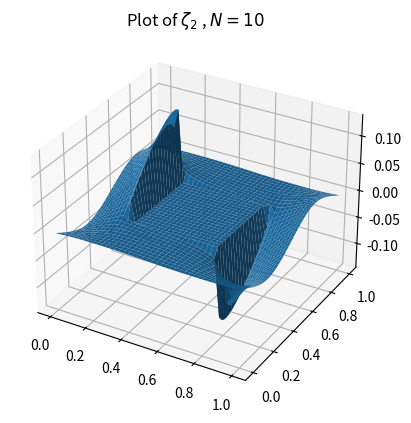

The script that saved this image:

import numpy as np
import matplotlib.pyplot as plt
import matplotlib.cm as cm
from matplotlib.ticker import LinearLocator
from matplotlib.colors import Normalize
import numpy as np 

import matplotlib.animation as animation
from matplotlib.collections import LineCollection
from matplotlib.colors import ListedColormap, BoundaryNorm
from scipy.linalg import block_diag


np.set_printoptions(threshold=40)

N=10

h=1/4/N
dim =6*N*(N-1)*2
print("Number of uknowns",dim)
# i,j 

A =  [ [-1,4,1] , [4,-16,4] ,[1,4,-1] ] #[ [-1,4,1] , [4,-16,4] ,[1,4,1] ] 

def boundary(i,j):
    if(i==0 or i==4*N):
        if(j==0 or j==4*N):
            k , l ,b = [1,1,4*N-1,4*N-1],[1,4*N-1,1,4*N-1] ,0
        if(j>0 and j<4*N):
            k , l ,b = [1,4*N-1],[j,j] ,0
    if(i==N):
        if(j>=N and j<=3*N):
            k , l ,b = N-1,j ,0

    if(i==3*N):
        if(j>=N and j<=3*N):
            k , l ,b = 3*N+1,j ,0
    
    
    if(j==0 or j==4*N):
        if(i>0 and i<4*N):
            k , l ,b = [i,i],[1,4*N-1] ,0

    if(j==N):
        if(i>N and i<3*N):
            k , l ,b = i-1,j-1 ,-1
    if(j==3*N):
        if(i>N and i<3*N):
            k , l ,b = i+1,j+1 ,1

    return k,l,b


def isBoundary(i,j):
    if(i==0 or i==4*N or j==0 or j==4*N  ):
        return True
    if((i>=N and i<=3*N) and (j>=N and j<=3*N) ):
        return True
    #if((j>=N and j<=3*N) and (i>=N and i<=3*N) ):
    #    return True
    return False

notBoundary = lambda i,j : not isBoundary(i, j)

def newLine():
    line = []
    for i in range(1,4*N):
        subline = []
        for j in range(1,4*N):
            if(not isBoundary(i, j)):
                subline = subline+[0]
        if(len(subline)>0):
            line= line+[subline]
    return line
    
def rindex(k,l):
    if(k<N or k>3*N):
        pass
    elif(l<N ):
        pass
    else:
        l=l-2*N-1
    return k-1 , l-1

def pde(i,j):
    line = newLine()
    b=0
    for kindex ,k in enumerate([i-1,i,i+1]):
        for lindex ,l in enumerate([j-1,j,j+1]):
            bkl=0
            if(not isBoundary(k, l)):
                newk,newl = k,l
            else:
                newk,newl , bkl = boundary(k, l)
        
            if(type(newk)==list):
                for index in range(len(newk)):
                    newk[index],newl[index]=rindex(newk[index],newl[index])
                    line[newk[index]][newl[index]] = line[newk[index]][newl[index]]+ A[kindex][lindex]/len(newk)
                    #pass
            else:
                newk,newl=rindex(newk,newl)
                line[newk][newl] = line[newk][newl]+ A[kindex][lindex]
            b=b+bkl
    return line,b

def mySystem():
    Ah, bh =[],[]
    for i in range(4*N):
        for j in range(4*N+1):
            if(not isBoundary(i, j)):
                line , b= pde(i, j)
                Ah=Ah+[np.concatenate(line)]
                bh=bh+[b]
    return np.array(Ah) ,np.array(bh)*h

myAh,mybh = mySystem()

print( "dimension the system",np.shape(myAh), len(mybh))

notinvertible  =np.linalg.det(myAh) ==0
if(notinvertible):
    print("singular matrix :(")
else:
    print("invertible matrix :)")
    zeta=np.linalg.solve(myAh,np.transpose(mybh))


# Reshape the solution
subZeta1 = np.reshape(zeta[0:(N-1)*(4*N-1)],(N-1,4*N-1))

subZeta2 =np.reshape(zeta[(N-1)*(4*N-1):(N-1)*(4*N-1)+2*(N-1)*(2*N+1)],(2*N+1,2*N-2)) 

subZeta21 = subZeta2[:,0:N-1]
subZeta22 = subZeta2[:,N-1:2*N+1]

subZeta3 = np.reshape(zeta[(N-1)*(4*N-1)+2*(N-1)*(2*N+1):dim],(N-1,4*N-1))

zeroZeta = np.ones((2*N+1,2*N+1))*(max(zeta)+min(zeta))/2


subZeta2 =np.concatenate ([ subZeta21,zeroZeta ,subZeta22 ],axis=1)

newZeta =np.concatenate ([ subZeta1,subZeta2 ,subZeta3 ],axis=0)


#boundaries 
# from outside
xBound = (newZeta[0,:]/2+newZeta[-1,:]/2).reshape((1,4*N-1))
newZeta = np.concatenate ([ xBound,newZeta ,xBound ],axis=0)

yBound = (newZeta[:,0]/2+newZeta[:,-1]/2 ).reshape((4*N+1,1))
newZeta = np.concatenate ([ yBound,newZeta ,yBound ],axis=1)

# inner 

newZeta[N:3*N,N]=newZeta[N-1:3*N-1,N-1]+h
newZeta[N:3*N,3*N]=newZeta[N+1:3*N+1,3*N+1]-h
newZeta[N,N:3*N]=newZeta[N-1,N:3*N]
newZeta[3*N,N:3*N]=newZeta[3*N+1,N:3*N]




# ploting


fig, ax = plt.subplots(subplot_kw={"projection": "3d"})
x = np.linspace(0,1 , 4*N+1)
y = np.linspace(0,1 , 4*N+1)

X,Y = np.meshgrid(x,y)
ax.plot_surface(X,Y,newZeta)


#saving

plt.rcParams['text.usetex'] = True
plt.title(r"Plot of $\zeta_2 $ , $N=10$")

plt.savefig("zeta2.png")

plt.show()
